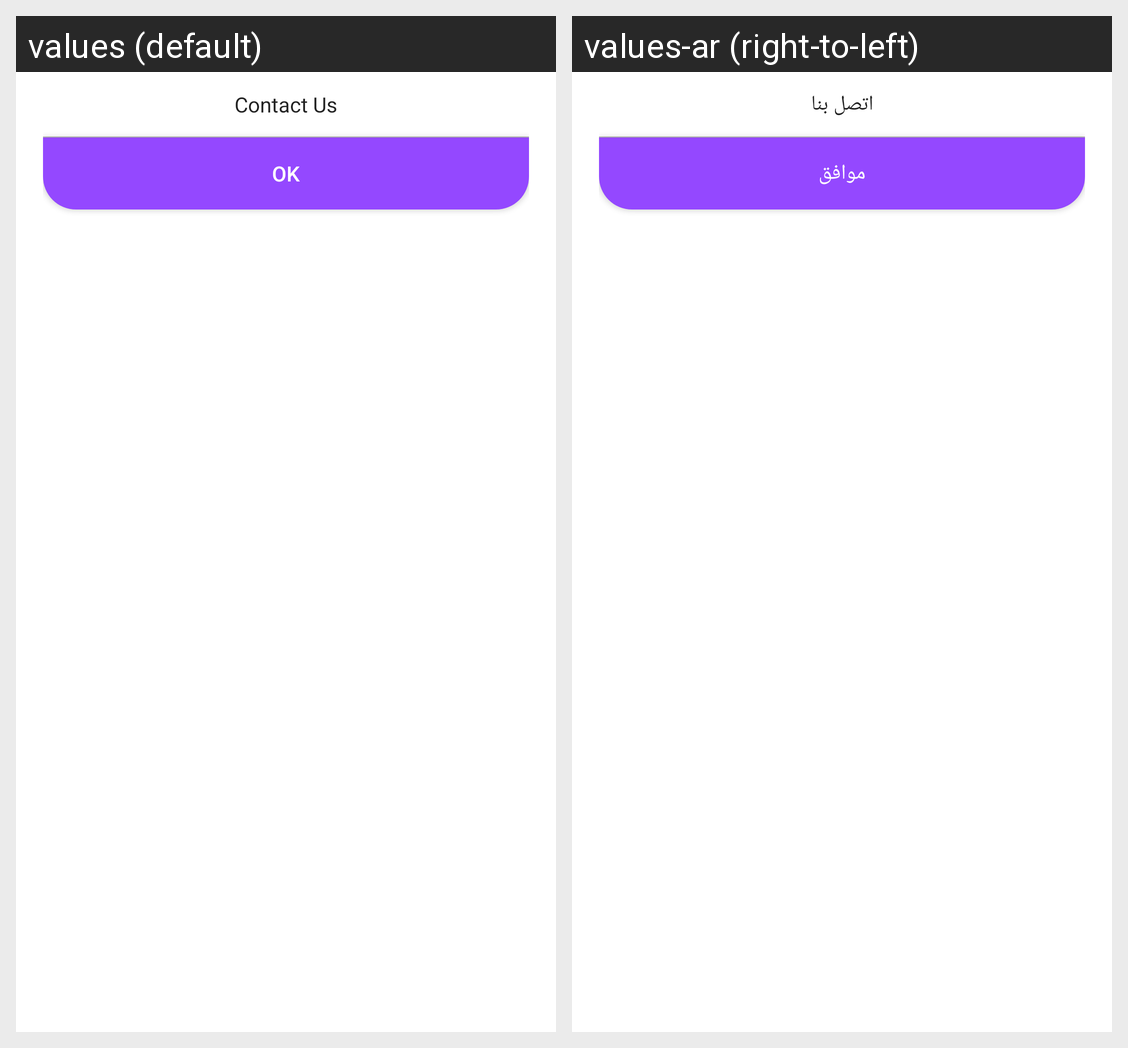

Translations of the strings shown on this Android screen, per locale in the grid:
Android screen res/layout/contact_dialog.xml rendered under 2 locales, left to right: values (default), values-ar (right-to-left). Device: Nexus 5 (rendered at 1080×1920; each locale shown at half size, 540×960, under a caption strip naming it); theme AppTheme.
Strings drawn on this screen, with the default value and each locale's value (text and hints the layout hard-codes, and strings that could not be matched under every locale, appear in the picture but are not listed):

contact_us
  values: Contact Us
  values-ar: اتصل بنا

ok
  values: OK
  values-ar: موافق
